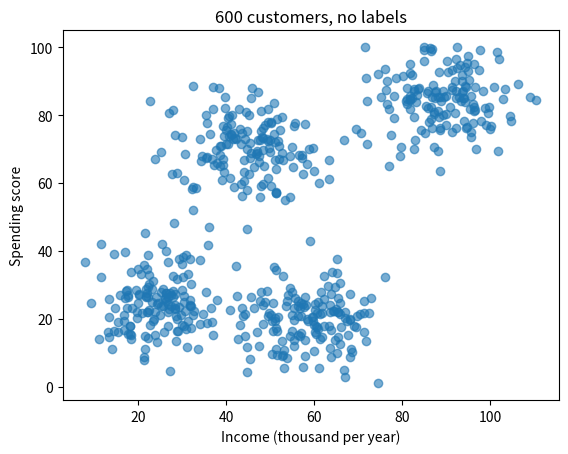

The script that saved this image:
import numpy as np
import pandas as pd
import matplotlib.pyplot as plt

rng = np.random.default_rng(42)     # random number generator with a fixed seed

def make_group(n, income, spending, age, visits):
    """Create n fake customers around the given average values."""
    return pd.DataFrame({
        "income_k": rng.normal(income, 8, n),
        "spending_score": np.clip(rng.normal(spending, 8, n), 1, 100),
        "age": np.clip(rng.normal(age, 8, n), 18, 80),
        "visits_per_month": np.clip(rng.normal(visits, 1.5, n), 0, None),
    })

# Four hidden customer types. We do NOT save which type each customer belongs to.
customers = pd.concat([
    make_group(150, income=25, spending=25, age=45, visits=3),
    make_group(150, income=90, spending=85, age=38, visits=12),
    make_group(150, income=45, spending=70, age=24, visits=9),
    make_group(150, income=60, spending=20, age=55, visits=2),
], ignore_index=True)

customers = customers.sample(frac=1, random_state=42).reset_index(drop=True)   # shuffle the rows
customers.to_csv("customers.csv", index=False)

print(customers.shape)
print(customers.describe().round(1))

plt.scatter(customers["income_k"], customers["spending_score"], alpha=0.6)
plt.xlabel("Income (thousand per year)")
plt.ylabel("Spending score")
plt.title("600 customers, no labels")
plt.show()
